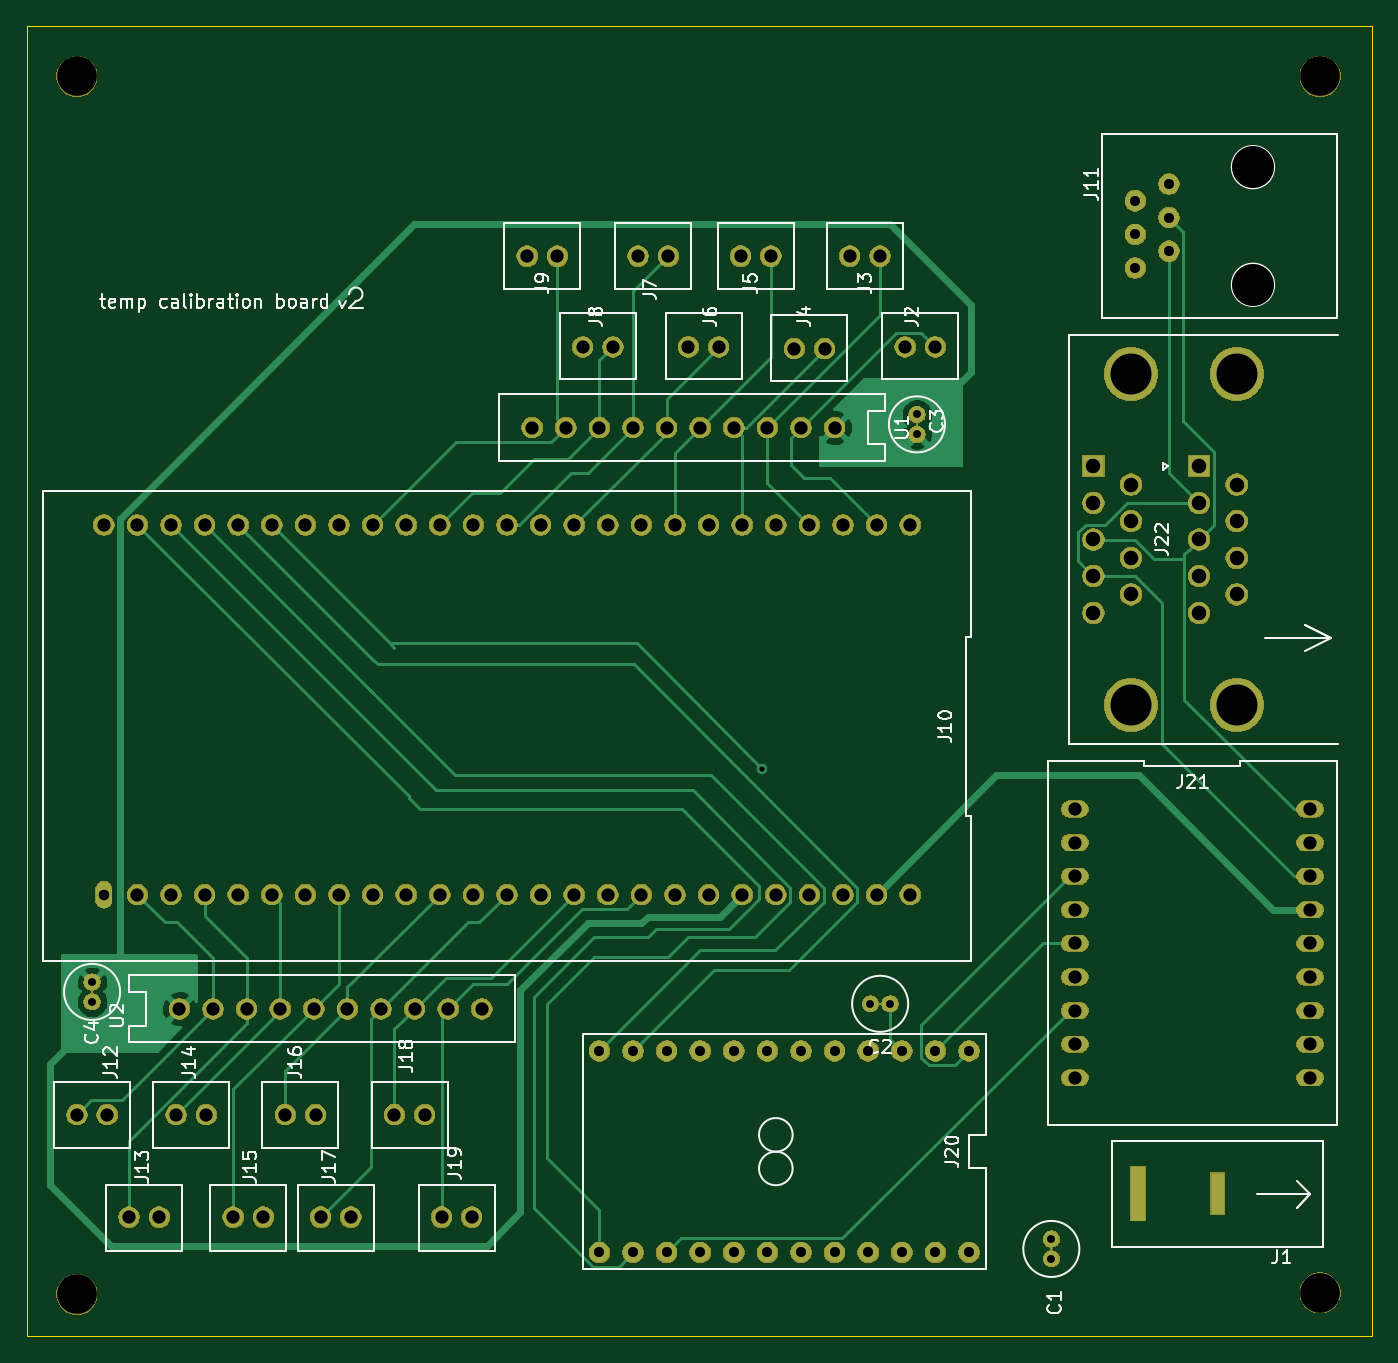
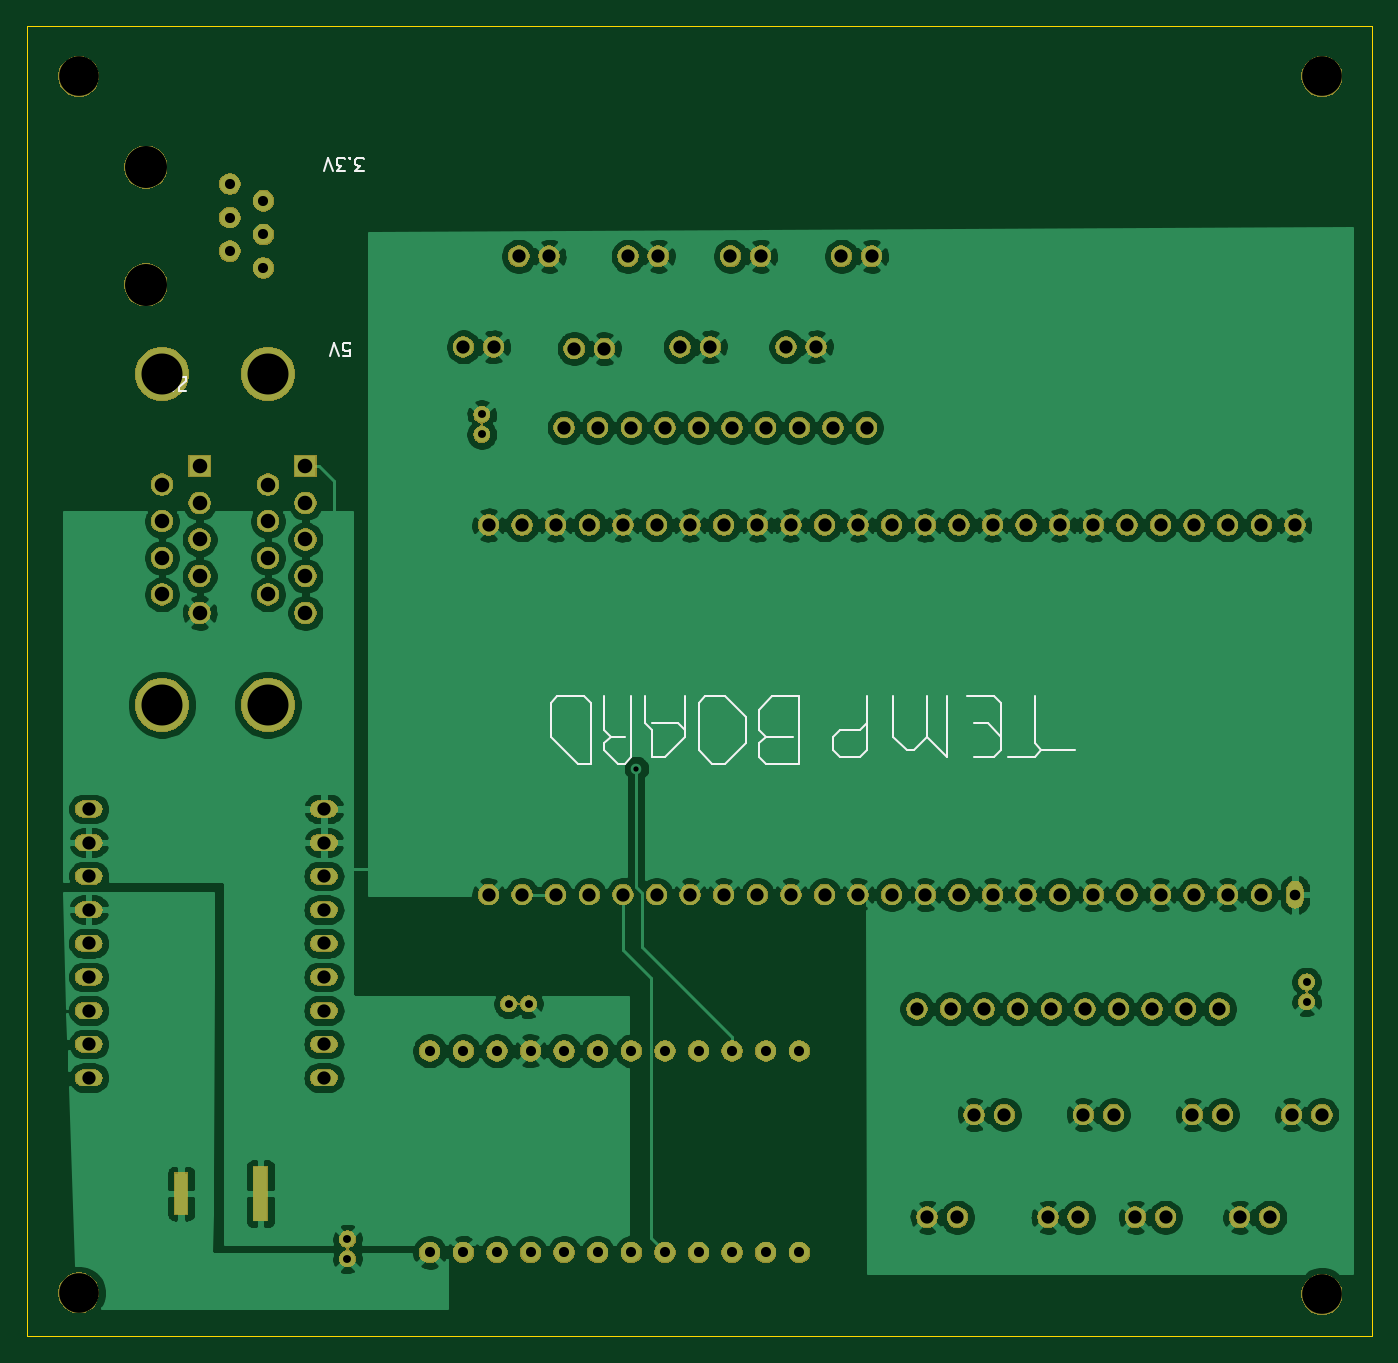
Circuit board: 11 layer files. Board 101.7 x 99.1 mm.
- bottom_copper: temperature board-B_Cu.gbr (266340 bytes)
- bottom_mask: temperature board-B_Mask.gbr (174381 bytes)
- paste: temperature board-B_Paste.gbr (540 bytes)
- bottom_silk: temperature board-B_SilkS.gbr (6239 bytes)
- outline: temperature board-Edge_Cuts.gbr (787 bytes)
- top_copper: temperature board-F_Cu.gbr (27252 bytes)
- top_mask: temperature board-F_Mask.gbr (174381 bytes)
- paste: temperature board-F_Paste.gbr (540 bytes)
- top_silk: temperature board-F_SilkS.gbr (32000 bytes)
- drill: temperature board-NPTH.drl (381 bytes)
- drill: temperature board-PTH.drl (2938 bytes)

=== bottom_copper: temperature board-B_Cu.gbr (266340 bytes, source omitted) ===
=== bottom_mask: temperature board-B_Mask.gbr (174381 bytes, source omitted) ===
=== paste: temperature board-B_Paste.gbr ===
G04 #@! TF.GenerationSoftware,KiCad,Pcbnew,5.1.2-f72e74a~84~ubuntu18.04.1*
G04 #@! TF.CreationDate,2019-06-07T12:08:10-04:00*
G04 #@! TF.ProjectId,temperature board,74656d70-6572-4617-9475-726520626f61,v01*
G04 #@! TF.SameCoordinates,Original*
G04 #@! TF.FileFunction,Paste,Bot*
G04 #@! TF.FilePolarity,Positive*
%FSLAX46Y46*%
G04 Gerber Fmt 4.6, Leading zero omitted, Abs format (unit mm)*
G04 Created by KiCad (PCBNEW 5.1.2-f72e74a~84~ubuntu18.04.1) date 2019-06-07 12:08:10*
%MOMM*%
%LPD*%
G04 APERTURE LIST*
G04 APERTURE END LIST*
M02*

=== bottom_silk: temperature board-B_SilkS.gbr ===
G04 #@! TF.GenerationSoftware,KiCad,Pcbnew,5.1.2-f72e74a~84~ubuntu18.04.1*
G04 #@! TF.CreationDate,2019-06-07T12:08:10-04:00*
G04 #@! TF.ProjectId,temperature board,74656d70-6572-4617-9475-726520626f61,v01*
G04 #@! TF.SameCoordinates,Original*
G04 #@! TF.FileFunction,Legend,Bot*
G04 #@! TF.FilePolarity,Positive*
%FSLAX46Y46*%
G04 Gerber Fmt 4.6, Leading zero omitted, Abs format (unit mm)*
G04 Created by KiCad (PCBNEW 5.1.2-f72e74a~84~ubuntu18.04.1) date 2019-06-07 12:08:10*
%MOMM*%
%LPD*%
G04 APERTURE LIST*
%ADD10C,0.150000*%
%ADD11C,0.120000*%
G04 APERTURE END LIST*
D10*
X176577809Y-37631619D02*
X177196857Y-37631619D01*
X176863523Y-37250666D01*
X177006380Y-37250666D01*
X177101619Y-37203047D01*
X177149238Y-37155428D01*
X177196857Y-37060190D01*
X177196857Y-36822095D01*
X177149238Y-36726857D01*
X177101619Y-36679238D01*
X177006380Y-36631619D01*
X176720666Y-36631619D01*
X176625428Y-36679238D01*
X176577809Y-36726857D01*
X177625428Y-36726857D02*
X177673047Y-36679238D01*
X177625428Y-36631619D01*
X177577809Y-36679238D01*
X177625428Y-36726857D01*
X177625428Y-36631619D01*
X178006380Y-37631619D02*
X178625428Y-37631619D01*
X178292095Y-37250666D01*
X178434952Y-37250666D01*
X178530190Y-37203047D01*
X178577809Y-37155428D01*
X178625428Y-37060190D01*
X178625428Y-36822095D01*
X178577809Y-36726857D01*
X178530190Y-36679238D01*
X178434952Y-36631619D01*
X178149238Y-36631619D01*
X178054000Y-36679238D01*
X178006380Y-36726857D01*
X178911142Y-37631619D02*
X179244476Y-36631619D01*
X179577809Y-37631619D01*
X178117523Y-51601619D02*
X177641333Y-51601619D01*
X177593714Y-51125428D01*
X177641333Y-51173047D01*
X177736571Y-51220666D01*
X177974666Y-51220666D01*
X178069904Y-51173047D01*
X178117523Y-51125428D01*
X178165142Y-51030190D01*
X178165142Y-50792095D01*
X178117523Y-50696857D01*
X178069904Y-50649238D01*
X177974666Y-50601619D01*
X177736571Y-50601619D01*
X177641333Y-50649238D01*
X177593714Y-50696857D01*
X178450857Y-51601619D02*
X178784190Y-50601619D01*
X179117523Y-51601619D01*
D11*
X191516000Y-54229000D02*
X191262000Y-54229000D01*
X190500000Y-54229000D02*
X189992000Y-54229000D01*
X190500000Y-53975000D02*
X190500000Y-54229000D01*
X189992000Y-53467000D02*
X190500000Y-53975000D01*
X189992000Y-53213000D02*
X189992000Y-53467000D01*
X190500000Y-53213000D02*
X189992000Y-53213000D01*
X191008000Y-54229000D02*
X191262000Y-54229000D01*
X190754000Y-53975000D02*
X191008000Y-54229000D01*
X191008000Y-53721000D02*
X190754000Y-53975000D01*
X191262000Y-53721000D02*
X191008000Y-53721000D01*
X191516000Y-53467000D02*
X191262000Y-53721000D01*
X191262000Y-53213000D02*
X191516000Y-53467000D01*
X191008000Y-53213000D02*
X191262000Y-53213000D01*
X146685000Y-79883000D02*
X146177000Y-80391000D01*
X150241000Y-82423000D02*
X149225000Y-82423000D01*
X146685000Y-81915000D02*
X146685000Y-80899000D01*
X128397000Y-81407000D02*
X128397000Y-80391000D01*
X150749000Y-77343000D02*
X151257000Y-77851000D01*
X143637000Y-77343000D02*
X143637000Y-82423000D01*
X143637000Y-77343000D02*
X145669000Y-77343000D01*
X162433000Y-80391000D02*
X160401000Y-82423000D01*
X143637000Y-82423000D02*
X146177000Y-82423000D01*
X146177000Y-82423000D02*
X146685000Y-81915000D01*
X158369000Y-77343000D02*
X158369000Y-79883000D01*
X132461000Y-81915000D02*
X133985000Y-80391000D01*
X130429000Y-81915000D02*
X128905000Y-81915000D01*
X129413000Y-79375000D02*
X130429000Y-79375000D01*
X156845000Y-82423000D02*
X156337000Y-81915000D01*
X154813000Y-79883000D02*
X154813000Y-81915000D01*
X125857000Y-80899000D02*
X125857000Y-77343000D01*
X153797000Y-81915000D02*
X152273000Y-80391000D01*
X157861000Y-80391000D02*
X158369000Y-80899000D01*
X152781000Y-79375000D02*
X154813000Y-79375000D01*
X139065000Y-79883000D02*
X138557000Y-79375000D01*
X141097000Y-81407000D02*
X141097000Y-80391000D01*
X155321000Y-77343000D02*
X155321000Y-79375000D01*
X146685000Y-78359000D02*
X146685000Y-79883000D01*
X159385000Y-77851000D02*
X159893000Y-77343000D01*
X160401000Y-82423000D02*
X159385000Y-82423000D01*
X149225000Y-77343000D02*
X150749000Y-77343000D01*
X157353000Y-82423000D02*
X156845000Y-82423000D01*
X159385000Y-82423000D02*
X159385000Y-77851000D01*
X147701000Y-80899000D02*
X147701000Y-78867000D01*
X136525000Y-80391000D02*
X136525000Y-77343000D01*
X159893000Y-77343000D02*
X160401000Y-77343000D01*
X128397000Y-78359000D02*
X128397000Y-80391000D01*
X146177000Y-80391000D02*
X144145000Y-80391000D01*
X157861000Y-80391000D02*
X156845000Y-80391000D01*
X155321000Y-79375000D02*
X154813000Y-79883000D01*
X149225000Y-82423000D02*
X147701000Y-80899000D01*
X140589000Y-81915000D02*
X141097000Y-81407000D01*
X160401000Y-77343000D02*
X161925000Y-77343000D01*
X146685000Y-80899000D02*
X146177000Y-80391000D01*
X125349000Y-81407000D02*
X125857000Y-81915000D01*
X128905000Y-81915000D02*
X128397000Y-81407000D01*
X145669000Y-77343000D02*
X146685000Y-78359000D01*
X128397000Y-78359000D02*
X128397000Y-77851000D01*
X151257000Y-77851000D02*
X151257000Y-81407000D01*
X132461000Y-77343000D02*
X132461000Y-81915000D01*
X128905000Y-77343000D02*
X130937000Y-77343000D01*
X138557000Y-77343000D02*
X138557000Y-81407000D01*
X161925000Y-77343000D02*
X162433000Y-77851000D01*
X140589000Y-79883000D02*
X139065000Y-79883000D01*
X158369000Y-81407000D02*
X157353000Y-82423000D01*
X156337000Y-81915000D02*
X156337000Y-77343000D01*
X128397000Y-80391000D02*
X129413000Y-79375000D01*
X125857000Y-81915000D02*
X127889000Y-81915000D01*
X158369000Y-79883000D02*
X157861000Y-80391000D01*
X154813000Y-81915000D02*
X153797000Y-81915000D01*
X138557000Y-81407000D02*
X139065000Y-81915000D01*
X151257000Y-81407000D02*
X150241000Y-82423000D01*
X158369000Y-80899000D02*
X158369000Y-81407000D01*
X133985000Y-77343000D02*
X133985000Y-80391000D01*
X122809000Y-81407000D02*
X125349000Y-81407000D01*
X133985000Y-80391000D02*
X135001000Y-81407000D01*
X128397000Y-77851000D02*
X128905000Y-77343000D01*
X141097000Y-80391000D02*
X140589000Y-79883000D01*
X162433000Y-77851000D02*
X162433000Y-80391000D01*
X152273000Y-80391000D02*
X152273000Y-77343000D01*
X152273000Y-79883000D02*
X152781000Y-79375000D01*
X125349000Y-81407000D02*
X125857000Y-80899000D01*
X139065000Y-81915000D02*
X140589000Y-81915000D01*
X147701000Y-78867000D02*
X149225000Y-77343000D01*
X135001000Y-81407000D02*
X135509000Y-81407000D01*
X135509000Y-81407000D02*
X136525000Y-80391000D01*
M02*

=== outline: temperature board-Edge_Cuts.gbr ===
G04 #@! TF.GenerationSoftware,KiCad,Pcbnew,5.1.2-f72e74a~84~ubuntu18.04.1*
G04 #@! TF.CreationDate,2019-06-07T12:08:10-04:00*
G04 #@! TF.ProjectId,temperature board,74656d70-6572-4617-9475-726520626f61,v01*
G04 #@! TF.SameCoordinates,Original*
G04 #@! TF.FileFunction,Profile,NP*
%FSLAX46Y46*%
G04 Gerber Fmt 4.6, Leading zero omitted, Abs format (unit mm)*
G04 Created by KiCad (PCBNEW 5.1.2-f72e74a~84~ubuntu18.04.1) date 2019-06-07 12:08:10*
%MOMM*%
%LPD*%
G04 APERTURE LIST*
%ADD10C,0.050000*%
G04 APERTURE END LIST*
D10*
X201930000Y-125730000D02*
X202057000Y-125730000D01*
X100330000Y-125730000D02*
X201930000Y-125730000D01*
X100330000Y-26670000D02*
X100330000Y-125730000D01*
X202057000Y-26670000D02*
X100330000Y-26670000D01*
X202057000Y-125730000D02*
X202057000Y-26670000D01*
M02*

=== top_copper: temperature board-F_Cu.gbr (27252 bytes, source omitted) ===
=== top_mask: temperature board-F_Mask.gbr (174381 bytes, source omitted) ===
=== paste: temperature board-F_Paste.gbr ===
G04 #@! TF.GenerationSoftware,KiCad,Pcbnew,5.1.2-f72e74a~84~ubuntu18.04.1*
G04 #@! TF.CreationDate,2019-06-07T12:08:10-04:00*
G04 #@! TF.ProjectId,temperature board,74656d70-6572-4617-9475-726520626f61,v01*
G04 #@! TF.SameCoordinates,Original*
G04 #@! TF.FileFunction,Paste,Top*
G04 #@! TF.FilePolarity,Positive*
%FSLAX46Y46*%
G04 Gerber Fmt 4.6, Leading zero omitted, Abs format (unit mm)*
G04 Created by KiCad (PCBNEW 5.1.2-f72e74a~84~ubuntu18.04.1) date 2019-06-07 12:08:10*
%MOMM*%
%LPD*%
G04 APERTURE LIST*
G04 APERTURE END LIST*
M02*

=== top_silk: temperature board-F_SilkS.gbr (32000 bytes, source omitted) ===
=== drill: temperature board-NPTH.drl ===
M48
; DRILL file {KiCad 5.1.2-f72e74a~84~ubuntu18.04.1} date Fri 07 Jun 2019 12:08:12 PM EDT
; FORMAT={-:-/ absolute / inch / decimal}
; #@! TF.CreationDate,2019-06-07T12:08:12-04:00
; #@! TF.GenerationSoftware,Kicad,Pcbnew,5.1.2-f72e74a~84~ubuntu18.04.1
; #@! TF.FileFunction,NonPlated,1,2,NPTH
FMAT,2
INCH
T1C0.1181
%
G90
G05
T1
X7.8Y-4.82
X4.1Y-1.2
X4.1Y-4.825
X7.8Y-1.2
T0
M30

=== drill: temperature board-PTH.drl ===
M48
; DRILL file {KiCad 5.1.2-f72e74a~84~ubuntu18.04.1} date Fri 07 Jun 2019 12:08:12 PM EDT
; FORMAT={-:-/ absolute / inch / decimal}
; #@! TF.CreationDate,2019-06-07T12:08:12-04:00
; #@! TF.GenerationSoftware,Kicad,Pcbnew,5.1.2-f72e74a~84~ubuntu18.04.1
; #@! TF.FileFunction,Plated,1,2,PTH
FMAT,2
INCH
T1C0.0157
T2C0.0236
T3C0.0300
T4C0.0315
T5C0.0394
T6C0.0394
T7C0.0433
T8C0.1220
T9C0.1250
%
G90
G05
T1
X6.14Y-3.26
T2
X7.0Y-4.66
X7.0Y-4.7191
X4.145Y-3.895
X4.145Y-3.9541
X6.4609Y-3.96
X6.52Y-3.96
X6.6Y-2.2059
X6.6Y-2.265
T3
X5.655Y-4.1
X5.655Y-4.7
X5.755Y-4.1
X5.755Y-4.7
X5.855Y-4.1
X5.855Y-4.7
X5.955Y-4.1
X5.955Y-4.7
X6.055Y-4.1
X6.055Y-4.7
X6.155Y-4.1
X6.155Y-4.7
X6.255Y-4.1
X6.255Y-4.7
X6.355Y-4.1
X6.355Y-4.7
X6.455Y-4.1
X6.455Y-4.7
X6.555Y-4.1
X6.555Y-4.7
X6.655Y-4.1
X6.655Y-4.7
X6.755Y-4.1
X6.755Y-4.7
X7.25Y-1.57
X7.25Y-1.67
X7.25Y-1.77
X7.35Y-1.52
X7.35Y-1.62
X7.35Y-1.72
T4
X4.18Y-3.635
T5
X4.825Y-4.595
X4.915Y-4.595
X5.44Y-1.735
X5.53Y-1.735
X6.565Y-2.005
X6.655Y-2.005
X6.075Y-1.735
X6.165Y-1.735
X4.72Y-4.29
X4.81Y-4.29
X5.92Y-2.005
X6.01Y-2.005
X5.045Y-4.29
X5.135Y-4.29
X5.605Y-2.005
X5.695Y-2.005
X6.4Y-1.735
X6.49Y-1.735
X4.255Y-4.595
X4.345Y-4.595
X4.395Y-4.29
X4.485Y-4.29
X4.565Y-4.595
X4.655Y-4.595
X6.235Y-2.01
X6.325Y-2.01
X5.77Y-1.735
X5.86Y-1.735
X5.185Y-4.595
X5.275Y-4.595
X4.1Y-4.29
X4.19Y-4.29
T6
X4.405Y-3.975
X4.505Y-3.975
X4.605Y-3.975
X4.705Y-3.975
X4.805Y-3.975
X4.905Y-3.975
X5.005Y-3.975
X5.105Y-3.975
X5.205Y-3.975
X5.305Y-3.975
X4.18Y-2.535
X4.28Y-2.535
X4.28Y-3.635
X4.38Y-2.535
X4.38Y-3.635
X4.48Y-2.535
X4.48Y-3.635
X4.58Y-2.535
X4.58Y-3.635
X4.68Y-2.535
X4.68Y-3.635
X4.78Y-2.535
X4.78Y-3.635
X4.88Y-2.535
X4.88Y-3.635
X4.98Y-2.535
X4.98Y-3.635
X5.08Y-2.535
X5.08Y-3.635
X5.18Y-2.535
X5.18Y-3.635
X5.28Y-2.535
X5.28Y-3.635
X5.38Y-2.535
X5.38Y-3.635
X5.48Y-2.535
X5.48Y-3.635
X5.58Y-2.535
X5.58Y-3.635
X5.68Y-2.535
X5.68Y-3.635
X5.78Y-2.535
X5.78Y-3.635
X5.88Y-2.535
X5.88Y-3.635
X5.98Y-2.535
X5.98Y-3.635
X6.08Y-2.535
X6.08Y-3.635
X6.18Y-2.535
X6.18Y-3.635
X6.28Y-2.535
X6.28Y-3.635
X6.38Y-2.535
X6.38Y-3.635
X6.48Y-2.535
X6.48Y-3.635
X6.58Y-2.535
X6.58Y-3.635
X7.07Y-3.38
X7.07Y-3.48
X7.07Y-3.58
X7.07Y-3.68
X7.07Y-3.78
X7.07Y-3.88
X7.07Y-3.98
X7.07Y-4.08
X7.07Y-4.18
X7.77Y-3.38
X7.77Y-3.48
X7.77Y-3.58
X7.77Y-3.68
X7.77Y-3.78
X7.77Y-3.88
X7.77Y-3.98
X7.77Y-4.08
X7.77Y-4.18
X5.455Y-2.245
X5.555Y-2.245
X5.655Y-2.245
X5.755Y-2.245
X5.855Y-2.245
X5.955Y-2.245
X6.055Y-2.245
X6.155Y-2.245
X6.255Y-2.245
X6.355Y-2.245
T7
X7.125Y-2.36
X7.125Y-2.4691
X7.125Y-2.5781
X7.125Y-2.6872
X7.125Y-2.7962
X7.2369Y-2.4145
X7.2369Y-2.5236
X7.2369Y-2.6326
X7.2369Y-2.7417
X7.44Y-2.36
X7.44Y-2.4691
X7.44Y-2.5781
X7.44Y-2.6872
X7.44Y-2.7962
X7.5518Y-2.4145
X7.5518Y-2.5236
X7.5518Y-2.6326
X7.5518Y-2.7417
T8
X7.2369Y-2.086
X7.2369Y-3.0702
X7.5518Y-2.086
X7.5518Y-3.0702
T9
X7.6Y-1.47
X7.6Y-1.82
T6
G00X7.2588Y-4.5841
M15
G01X7.2588Y-4.4659
M16
G05
G00X7.495Y-4.5644
M15
G01X7.495Y-4.4856
M16
G05
T0
M30
